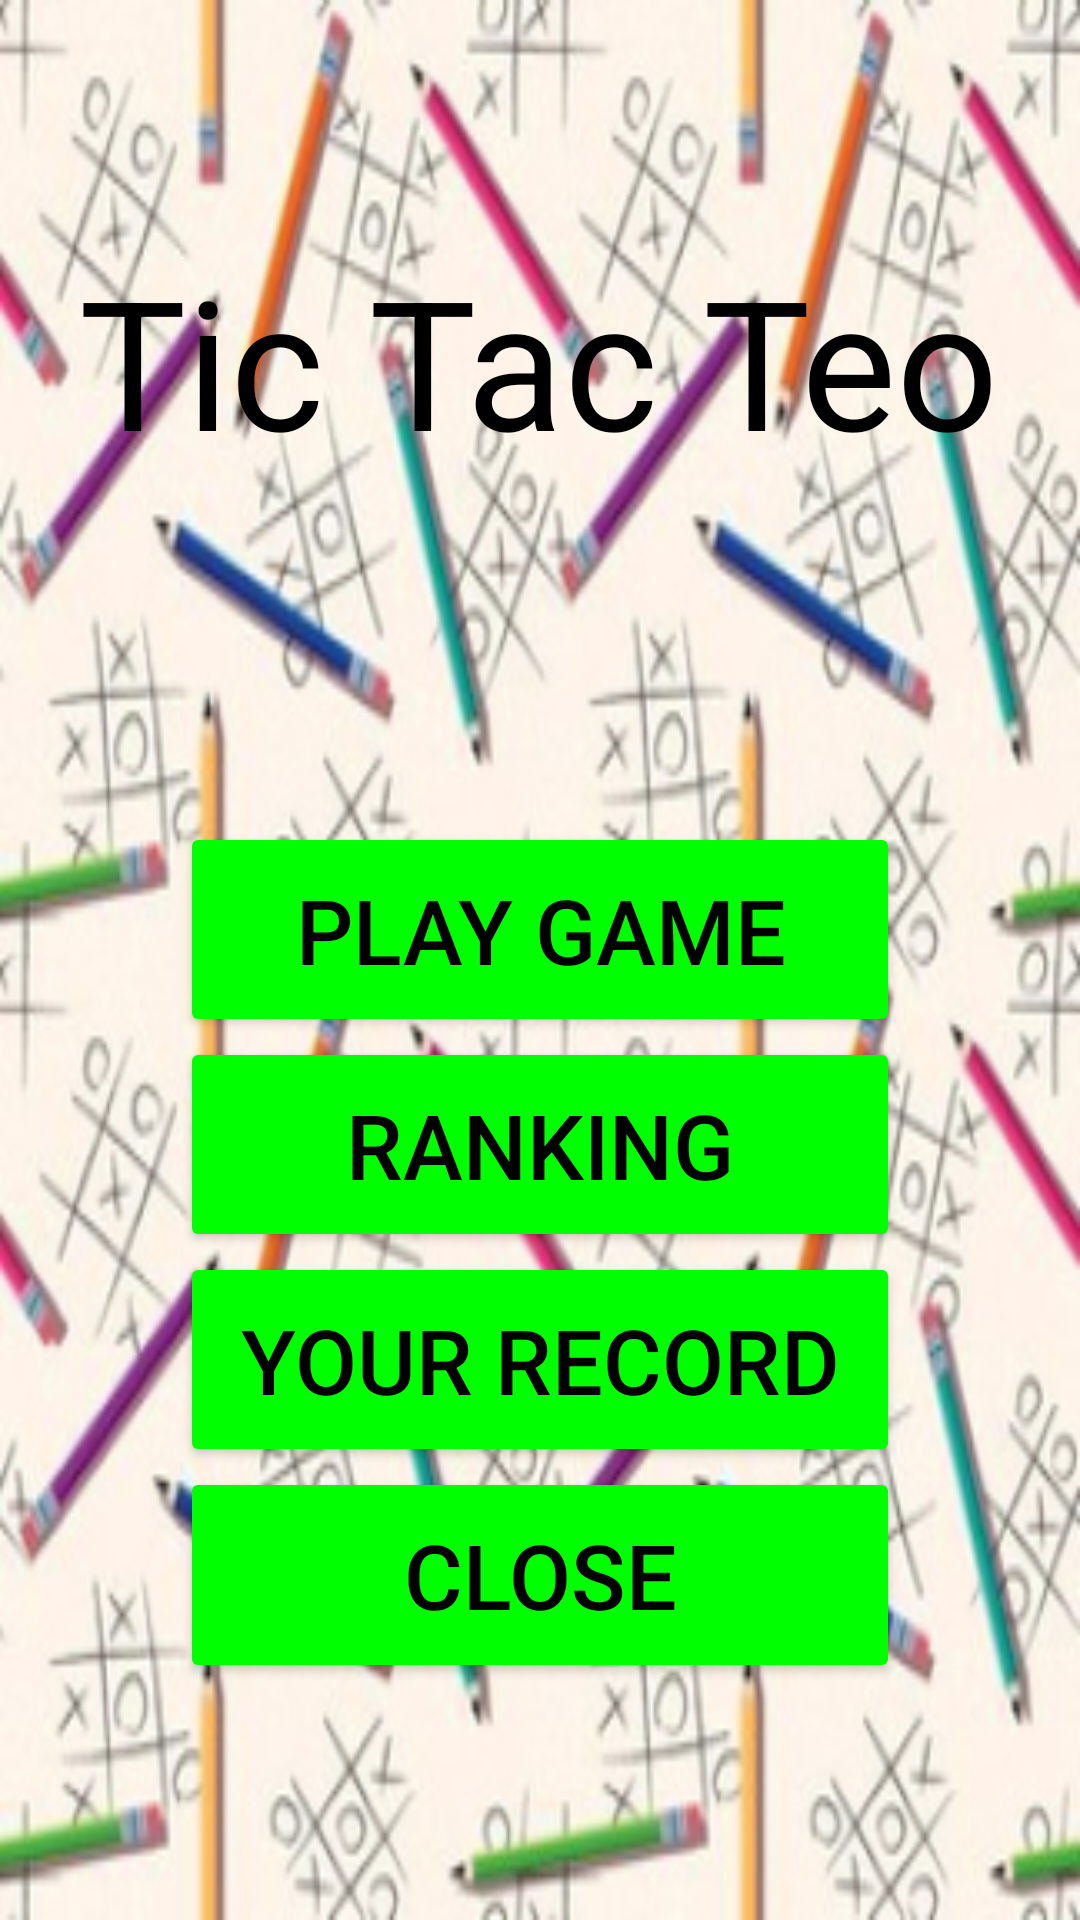

Here is an Android app screen rendered from its layout file. Give the layout XML and the strings, colors and styles it references.
<!-- AndroidManifest.xml: application theme Theme.ITP4501project -->
<!-- res/layout/activity_main.xml -->
<?xml version="1.0" encoding="utf-8"?>
<LinearLayout xmlns:android="http://schemas.android.com/apk/res/android"
    xmlns:app="http://schemas.android.com/apk/res-auto"
    xmlns:tools="http://schemas.android.com/tools"
    android:layout_width="match_parent"
    android:layout_height="match_parent"
    android:orientation="vertical"
    android:id="@+id/layout"
    android:background="@mipmap/ic_launcher_foreground"
    >

    <TextView
        android:layout_width="wrap_content"
        android:layout_height="wrap_content"
        android:layout_marginTop="80dp"
        android:text="@string/gameName"
        android:textSize="60dp"
        android:textColor="@color/black"
        android:layout_gravity="center"
        android:layout_weight="10"
        />
    <Button
        android:layout_width="match_parent"
        android:layout_height="wrap_content"
        android:layout_gravity="center"
        android:layout_marginLeft="60dp"
        android:layout_marginRight="60dp"
        android:text="Play Game"
        android:textColor="@color/black"
        app:backgroundTint="@color/green"
        android:textSize="30dp"
        android:id="@+id/BtnPlay"
        android:layout_weight="1"
        />
    <Button
        android:layout_width="match_parent"
        android:layout_height="wrap_content"
        android:layout_gravity="center"
        android:layout_marginLeft="60dp"
        android:layout_marginRight="60dp"
        android:textColor="@color/black"
        app:backgroundTint="@color/green"
        android:textSize="30dp"
        android:id="@+id/BtnRanking"
        android:layout_weight="1"
        android:text="Ranking"
        />
    <Button
        android:layout_width="match_parent"
        android:layout_height="wrap_content"
        android:layout_gravity="center"
        android:layout_marginLeft="60dp"
        android:layout_marginRight="60dp"
        android:textColor="@color/black"
        app:backgroundTint="@color/green"
        android:textSize="30dp"
        android:id="@+id/BtnPlayerRecord"
        android:layout_weight="1"
        android:text="Your Record"
        />
    <Button
        android:layout_width="match_parent"
        android:layout_height="wrap_content"
        android:layout_gravity="center"
        android:layout_marginLeft="60dp"
        android:layout_marginRight="60dp"
        android:textColor="@color/black"
        app:backgroundTint="@color/green"
        android:textSize="30dp"
        android:id="@+id/BtnClose"
        android:layout_weight="1"
        android:text="Close"
        />
    <TextView
        android:layout_width="match_parent"
        android:layout_height="wrap_content"
        android:layout_marginBottom="60dp"
        />

</LinearLayout>
<!-- resources referenced by this layout -->
<resources>
  <color name="black">#FF000000</color>
  <color name="green">#00FF00</color>
  <!-- mipmap ic_launcher_foreground: png bitmap (mipmap-hdpi, 60632 bytes) -->
  <string name="gameName">Tic Tac Teo</string>
  <style name="Theme.ITP4501project" parent="Theme.MaterialComponents.DayNight.DarkActionBar">
          
          <item name="colorPrimary">@color/green</item>
          <item name="colorPrimaryVariant">@color/purple_700</item>
          <item name="colorOnPrimary">@color/white</item>
          
          <item name="colorSecondary">@color/teal_200</item>
          <item name="colorSecondaryVariant">@color/teal_700</item>
          <item name="colorOnSecondary">@color/black</item>
          
          <item name="android:statusBarColor" tools:targetApi="l">?attr/colorPrimaryVariant</item>
          
      </style>
  <color name="purple_700">#FF3700B3</color>
  <color name="white">#FFFFFFFF</color>
  <color name="teal_200">#FF03DAC5</color>
  <color name="teal_700">#FF018786</color>
</resources>
